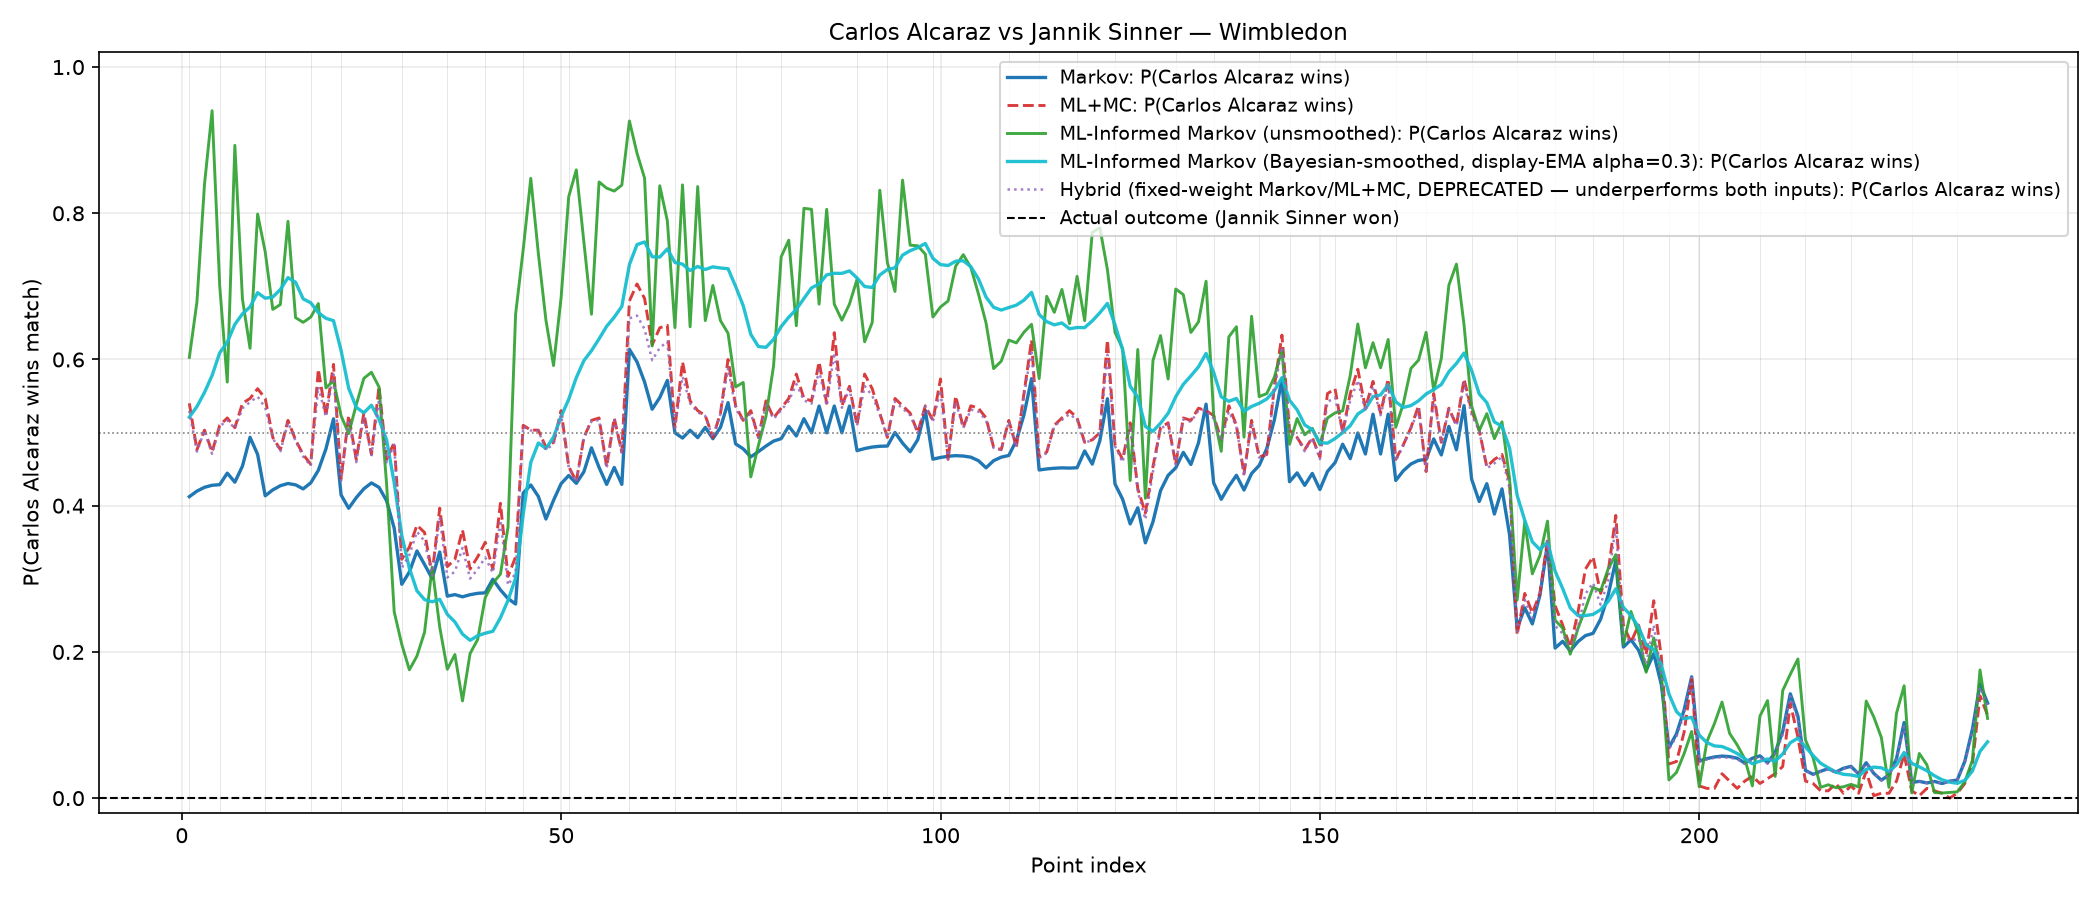

Values plotted in this chart, from the file beside it:
point_index, markov_p1, ml_mc_p1, ml_informed_markov_p1, ml_informed_markov_unsmoothed_p1, hybrid_p1, set1, set2, gm1, gm2
1, 0.4123, 0.54, 0.5211, 0.6029, 0.5298, 0, 0, 0.0, 0.0
2, 0.4199, 0.4767, 0.5694, 0.6785, 0.474, 0, 0, 0.0, 0.0
3, 0.4251, 0.5033, 0.6001, 0.8398, 0.5028, 0, 0, 0.0, 0.0
4, 0.4279, 0.4733, 0.6323, 0.9403, 0.4709, 0, 0, 0.0, 0.0
5, 0.4287, 0.51, 0.6811, 0.7012, 0.5084, 0, 0, 1.0, 0.0
6, 0.4445, 0.52, 0.6575, 0.5691, 0.517, 0, 0, 1.0, 0.0
7, 0.4322, 0.5067, 0.7051, 0.8928, 0.5057, 0, 0, 1.0, 0.0
8, 0.4541, 0.54, 0.6959, 0.6825, 0.5331, 0, 0, 1.0, 0.0
9, 0.4935, 0.5467, 0.694, 0.6153, 0.5417, 0, 0, 1.0, 0.0
10, 0.4702, 0.56, 0.7367, 0.7989, 0.5492, 0, 0, 1.0, 0.0
11, 0.4135, 0.5467, 0.6661, 0.7472, 0.5342, 0, 0, 1.0, 1.0
12, 0.4217, 0.4933, 0.6891, 0.6685, 0.4924, 0, 0, 1.0, 1.0
13, 0.4273, 0.4767, 0.72, 0.6752, 0.4744, 0, 0, 1.0, 1.0
14, 0.4303, 0.5167, 0.7497, 0.7889, 0.5138, 0, 0, 1.0, 1.0
15, 0.4285, 0.49, 0.6909, 0.6572, 0.4888, 0, 0, 1.0, 1.0
16, 0.423, 0.47, 0.6299, 0.6508, 0.4672, 0, 0, 1.0, 1.0
17, 0.4312, 0.4567, 0.665, 0.6579, 0.4545, 0, 0, 2.0, 1.0
18, 0.4483, 0.5867, 0.6325, 0.6764, 0.5627, 0, 0, 2.0, 1.0
19, 0.4776, 0.5233, 0.6383, 0.5611, 0.5212, 0, 0, 2.0, 1.0
20, 0.5188, 0.5933, 0.6455, 0.5709, 0.5794, 0, 0, 2.0, 1.0
21, 0.4147, 0.4367, 0.5171, 0.523, 0.4339, 0, 0, 2.0, 2.0
22, 0.3964, 0.5233, 0.4402, 0.4986, 0.5174, 0, 0, 2.0, 2.0
23, 0.411, 0.4633, 0.4736, 0.538, 0.4595, 0, 0, 2.0, 2.0
24, 0.4231, 0.5267, 0.5098, 0.5742, 0.5211, 0, 0, 2.0, 2.0
25, 0.4311, 0.47, 0.5615, 0.5825, 0.4677, 0, 0, 2.0, 2.0
26, 0.4251, 0.5633, 0.4731, 0.5623, 0.5458, 0, 0, 2.0, 2.0
27, 0.4067, 0.4633, 0.4244, 0.4295, 0.4592, 0, 0, 2.0, 2.0
28, 0.3692, 0.4867, 0.2942, 0.2549, 0.4835, 0, 0, 2.0, 2.0
29, 0.2925, 0.3267, 0.1912, 0.2103, 0.3148, 0, 0, 2.0, 3.0
30, 0.3093, 0.3433, 0.2096, 0.1755, 0.3327, 0, 0, 2.0, 3.0
31, 0.3381, 0.3733, 0.2116, 0.1944, 0.3644, 0, 0, 2.0, 3.0
32, 0.3196, 0.3633, 0.2435, 0.2269, 0.3514, 0, 0, 2.0, 3.0
33, 0.3004, 0.3067, 0.2618, 0.3159, 0.3042, 0, 0, 2.0, 3.0
34, 0.3366, 0.3967, 0.2795, 0.2339, 0.3843, 0, 0, 2.0, 3.0
35, 0.2763, 0.3167, 0.2038, 0.1763, 0.3018, 0, 0, 2.0, 4.0
36, 0.2784, 0.3267, 0.2165, 0.1964, 0.3099, 0, 0, 2.0, 4.0
37, 0.2754, 0.3667, 0.1857, 0.133, 0.3423, 0, 0, 2.0, 4.0
38, 0.2782, 0.3133, 0.1959, 0.1977, 0.3002, 0, 0, 2.0, 4.0
39, 0.2801, 0.33, 0.2368, 0.217, 0.313, 0, 0, 2.0, 4.0
40, 0.2808, 0.35, 0.2337, 0.2745, 0.3292, 0, 0, 3.0, 4.0
41, 0.2994, 0.3133, 0.2342, 0.2941, 0.3081, 0, 0, 3.0, 4.0
42, 0.2848, 0.4033, 0.2895, 0.3063, 0.3804, 0, 0, 3.0, 4.0
43, 0.273, 0.3033, 0.3266, 0.3706, 0.2914, 0, 0, 3.0, 4.0
44, 0.2655, 0.33, 0.3718, 0.6618, 0.3081, 0, 0, 3.0, 4.0
45, 0.4173, 0.51, 0.5925, 0.7502, 0.5081, 0, 0, 4.0, 4.0
46, 0.4283, 0.5033, 0.6241, 0.8477, 0.5028, 0, 0, 4.0, 4.0
47, 0.4126, 0.5033, 0.5479, 0.7449, 0.5027, 0, 0, 4.0, 4.0
48, 0.3818, 0.48, 0.4605, 0.6536, 0.4761, 0, 0, 4.0, 4.0
49, 0.4074, 0.4867, 0.53, 0.5916, 0.4846, 0, 0, 4.0, 4.0
50, 0.4302, 0.53, 0.5879, 0.6848, 0.524, 0, 0, 4.0, 4.0
51, 0.4413, 0.4533, 0.6006, 0.8226, 0.4522, 0, 0, 5.0, 4.0
52, 0.4306, 0.4333, 0.644, 0.8594, 0.433, 0, 0, 5.0, 4.0
53, 0.4464, 0.4933, 0.6529, 0.7601, 0.4927, 0, 0, 5.0, 4.0
54, 0.4791, 0.5167, 0.6438, 0.6619, 0.5154, 0, 0, 5.0, 4.0
55, 0.4523, 0.52, 0.666, 0.8428, 0.5173, 0, 0, 5.0, 4.0
56, 0.4292, 0.4533, 0.6853, 0.8343, 0.4511, 0, 0, 5.0, 4.0
57, 0.4523, 0.52, 0.6869, 0.8304, 0.5173, 0, 0, 5.0, 4.0
58, 0.4292, 0.4733, 0.7069, 0.8385, 0.471, 0, 0, 5.0, 4.0
59, 0.6139, 0.68, 0.8635, 0.9262, 0.6562, 1, 0, 0.0, 0.0
60, 0.5968, 0.7033, 0.8207, 0.8821, 0.66, 1, 0, 0.0, 0.0
... 178 more rows
